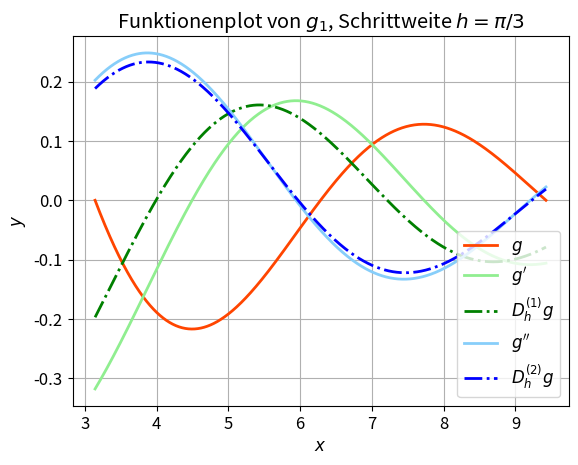
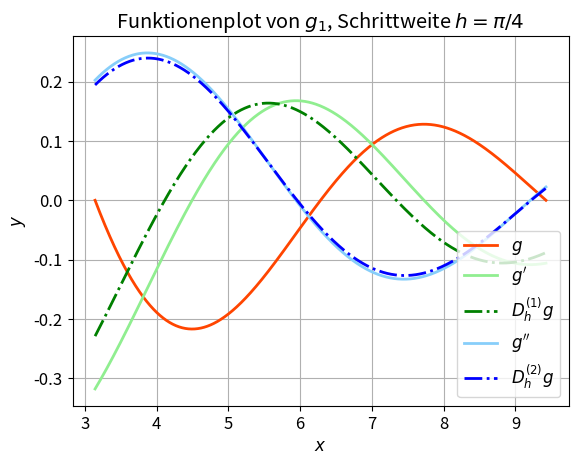
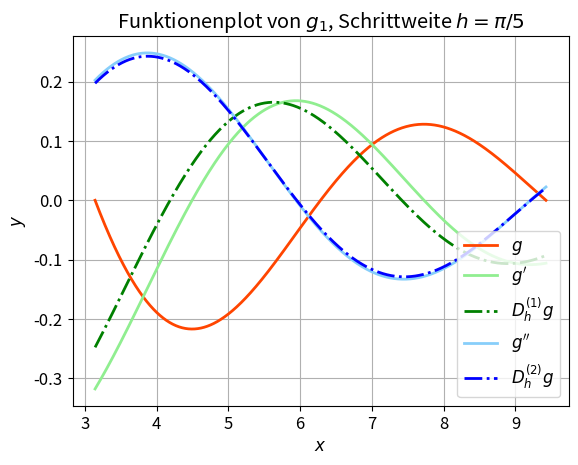
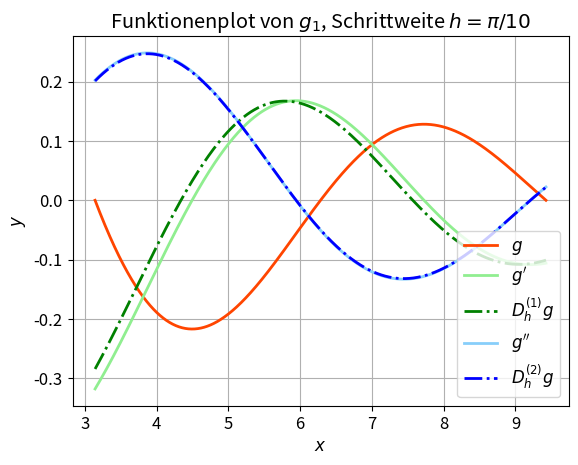
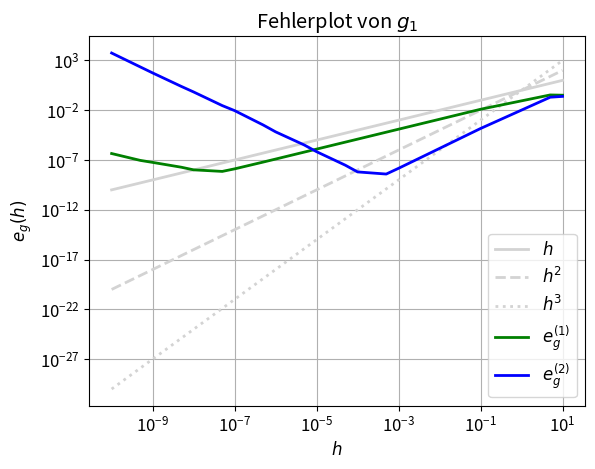
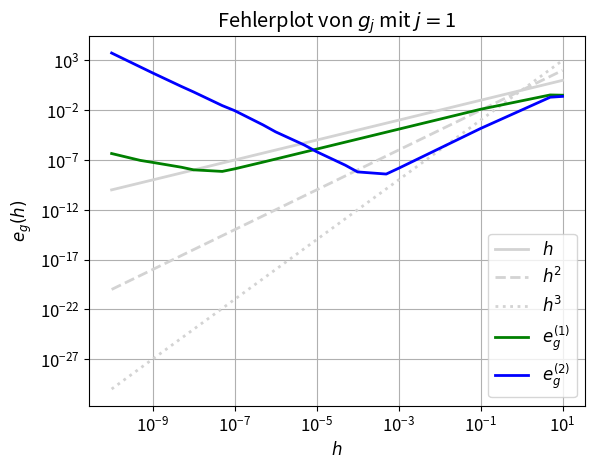
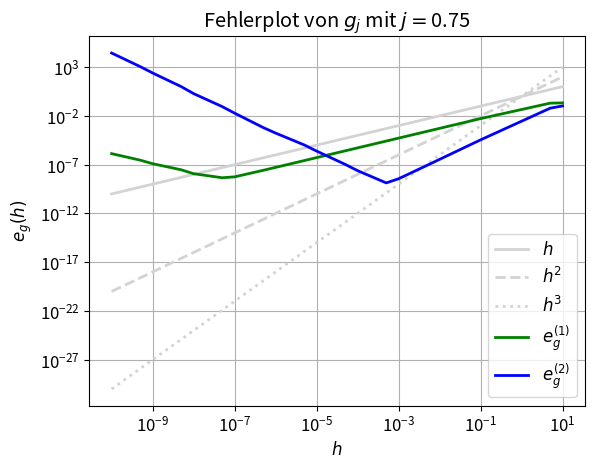
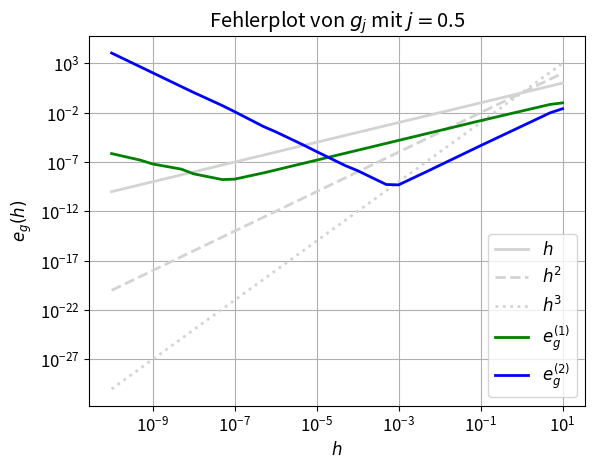
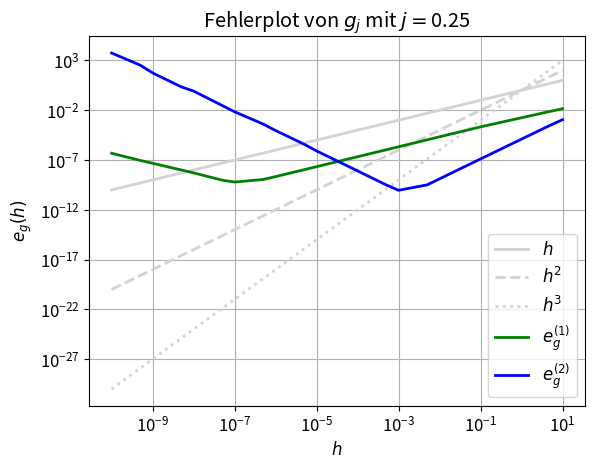
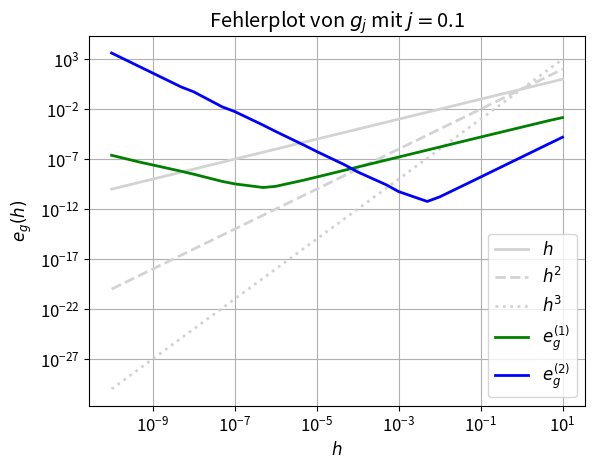
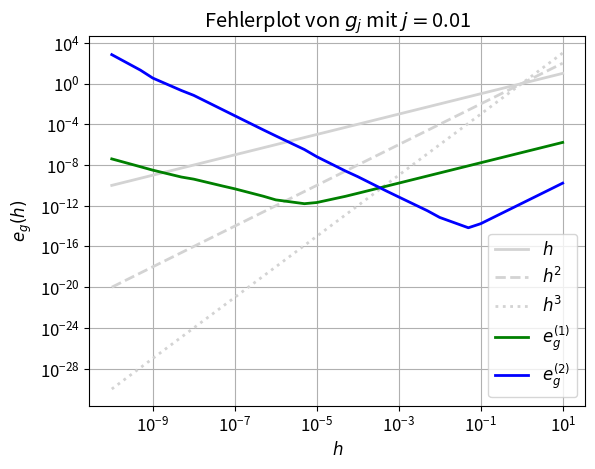
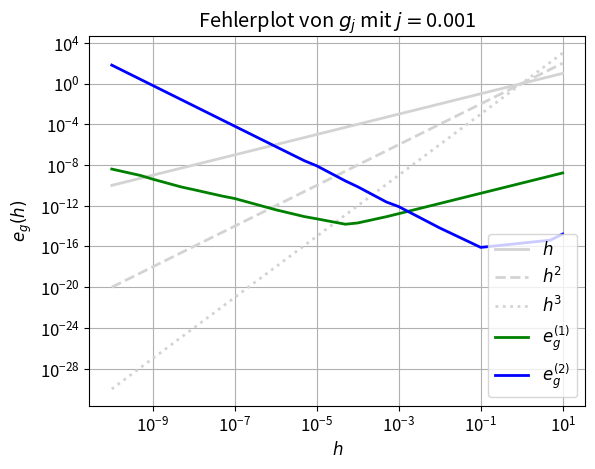
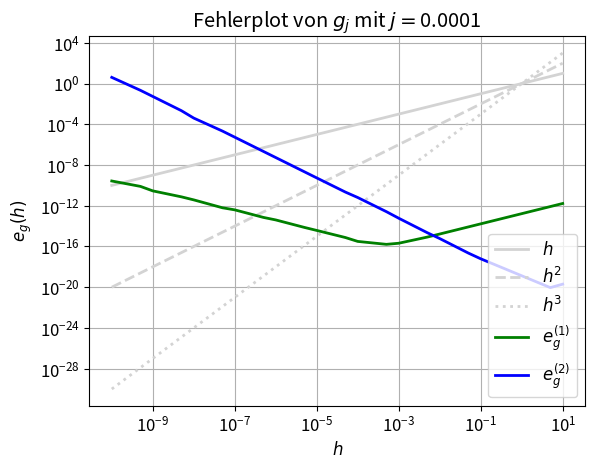
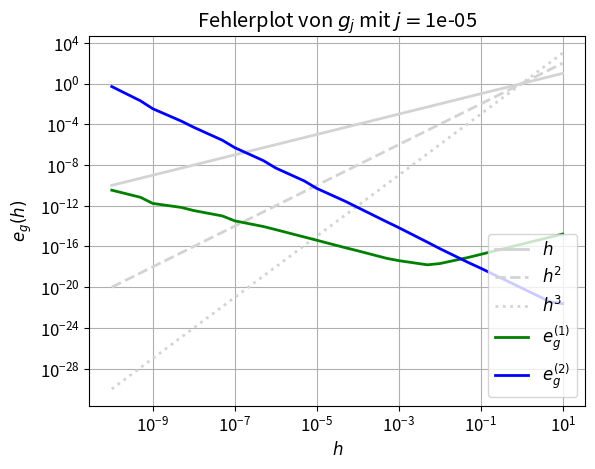
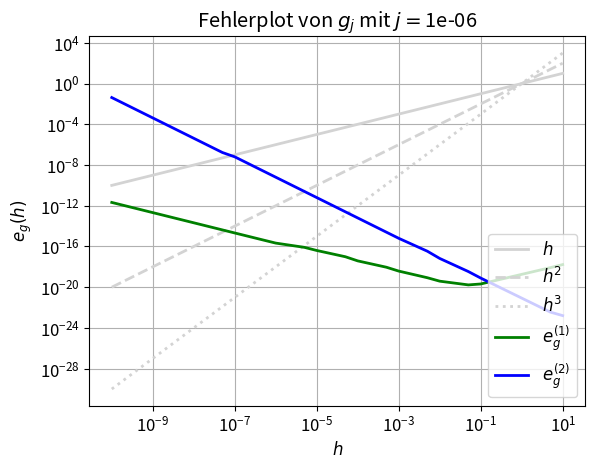
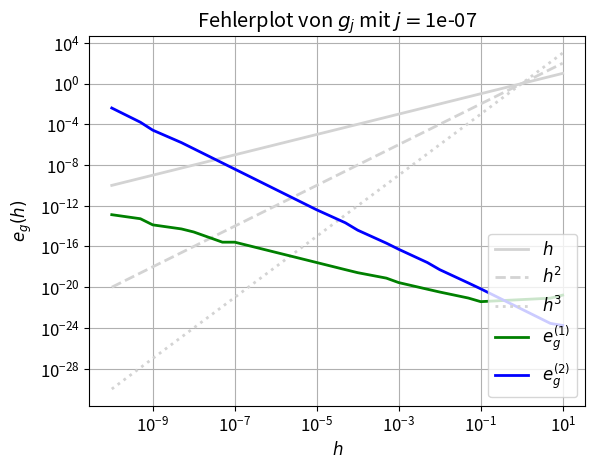

These charts were generated, in order, by the following Python code:
"""
Authors: Bressler_Marisa, Jeschke_Anne
"""

import numpy as np
from matplotlib import use
#use('qt4agg')
import matplotlib.pyplot as plt
plt.rcParams['font.size'] = 12
plt.rcParams['lines.linewidth'] = 2

class FiniteDifference:
    """ Represents the first and second order finite difference approximation
    of a function and allows for a computation of error to the exact
    derivatives.

    Parameters
    ----------
    h (float): Stepsize of the approximation.
    h_string (string): Stepsize h as string.
    f (callable): Function to approximate the derivatives of.
    name (string): Name of function f.
    d_f (callable, optional): The analytic first derivative of `f`.
    dd_f (callable, optional): The analytic second derivative of `f`.

    Attributes
    ----------
    h (float): Stepsize of the approximation.
    """

    def __init__(self, h, h_string, f, name, d_f=None, dd_f=None):
        self.h = h                  # pylint: disable=invalid-name
        self.h_string = h_string    # pylint: disable=invalid-name
        self.f = f                  # pylint: disable=invalid-name
        self.name = name            # pylint: disable=invalid-name
        self.d_f = d_f              # pylint: disable=invalid-name
        self.dd_f = dd_f            # pylint: disable=invalid-name

    def first_finite_diff(self, x, h=None): # pylint: disable=invalid-name
        """ Calculates the value of the first finite difference of f at x.

        Parameters
        ----------
        x (float): Point at which to calculate the first finite difference.
        h (float, optional): Stepsize of the approximation.
                             If h was not provided, use self.h.

        Returns
        -------
        (float): The value of the first finite difference of f at x.
        """
        if h is None:
            h = self.h
        return (self.f(x+h)-self.f(x))/h

    def second_finite_diff(self, x, h=None): # pylint: disable=invalid-name
        """ Calculates the value of the second finite difference of f at x.

        Parameters
        ----------
        x (float): Point at which to calculate the second finite difference.
        h (float, optional): Stepsize of the approximation.
                             If h was not provided, use self.h.

        Returns
        -------
        (float): The value of the second finite difference of f at x.
        """
        if h is None:
            h = self.h
        return (self.f(x+h)-2*self.f(x)+self.f(x-h))/(h**2)

    def compute_errors(self, a, b, p, h=None):  # pylint: disable=invalid-name
        """ Calculates an approximation to the errors between an approximation
        and the exact derivative for first and second order derivatives in the
        maximum norm.

        Parameters
        ----------
        a, b (float): Start and end point of the interval.
        p (int): Number of points plus 1 used in the approximation of the maximum norm.
        h (float, optional): Stepsize of the approximation for first and second order
                             derivatives. If h was not provided, use self.h.

        Returns
        -------
        (list of two floats):
        [maximum of errors of the approximation of the first derivative,
         maximum of errors of the approximation of the second derivative]

        Raises
        ------
        ValueError
            At least one of the analytic derivatives was not provided by the user.
        """

        if self.d_f is None or self.dd_f is None:
            raise ValueError('At least one of the analytic derivatives was not provided.')
        if h is None:
            h = self.h
        domain = np.linspace(a, b, p+1)
        err_first_diff = [abs(self.d_f(x)-self.first_finite_diff(x, h)) for x in domain]
        err_second_diff = [abs(self.dd_f(x)-self.second_finite_diff(x, h)) for x in domain]

        return (max(err_first_diff), max(err_second_diff))

    def plot_functions(self, a, b, p): # pylint: disable=invalid-name
        """ Plots f, its first and second finite difference and its first and second
        analytic derivative (if provided) on the interval [a,b].

        Parameters
        ----------
        a, b (float): Start and end point of the interval.
        p (int): Number of points plus 1 on the interval to plot.
        """
        domain = np.linspace(a, b, p+1)

        values_f = [self.f(x) for x in domain]
        values_first_diff = [self.first_finite_diff(x) for x in domain]
        values_second_diff = [self.second_finite_diff(x) for x in domain]

        plt.plot(domain, values_f, label='$g$', color='orangered')
        plt.xlabel('$x$')
        plt.ylabel('$y$')
        plt.title('Funktionenplot von ' + self.name +
                  ', Schrittweite $h=$' + self.h_string)

        if self.d_f is not None:
            values_d_f = [self.d_f(x) for x in domain]
            plt.plot(domain, values_d_f, label='$g\'$', color='lightgreen')
        plt.plot(domain, values_first_diff, label='$D_h^{(1)}g$', color='green', linestyle='-.')

        if self.dd_f is not None:
            values_dd_f = [self.dd_f(x) for x in domain]
            plt.plot(domain, values_dd_f, label='$g\'\'$', color='lightskyblue')
        plt.plot(domain, values_second_diff, label='$D_h^{(2)}g$', color='blue', linestyle='-.')

        plt.legend(loc='lower right')
        plt.grid()
        plt.show()
        plt.figure()

    def plot_errors(self, a, b, p, stepsizes): # pylint: disable=invalid-name
        """ Plots errors for first and second derivative for a given
        collection of stepsizes.

        Parameters
        ----------
        a, b (float): Start and end point of the interval.
        stepsizes (list of floats): Collection of stepsizes.
        """
        errors_1 = [self.compute_errors(a, b, p, h)[0] for h in stepsizes]
        errors_2 = [self.compute_errors(a, b, p, h)[1] for h in stepsizes]
        h_2 = [h**2 for h in stepsizes]
        h_3 = [h**3 for h in stepsizes]

        plt.loglog(stepsizes, stepsizes, label='$h$',
                   color='lightgray')
        plt.loglog(stepsizes, h_2, label='$h^2$',
                   color='lightgray', linestyle='--')
        plt.loglog(stepsizes, h_3, label='$h^3$',
                   color='lightgray', linestyle=':')
        plt.loglog(stepsizes, errors_1, label='$e_g^{(1)}$', color='green')
        plt.loglog(stepsizes, errors_2, label='$e_g^{(2)}$', color='blue')

        plt.xlabel('$h$')
        plt.ylabel('$e_g(h)$')
        plt.title('Fehlerplot von ' + self.name)
        plt.legend(loc='lower right')
        plt.grid()
        plt.show()
        plt.figure()

def main():
    """ Main function to test the FiniteDiffernce class.
    """

# Aufgabe 1.2

# a) Funktionenplot für Schrittweiten h = pi/3, pi/4, pi/5, pi/10

    g_1 = FiniteDifference(np.pi/3, '$\pi/3$', lambda x: np.sin(x)/x, '$g_1$',
                           lambda x: (x*np.cos(x)-np.sin(x))/(x**2),
                           lambda x: (-2*x*np.cos(x)+(2-x**2)*np.sin(x))/(x**3))
    g_1.plot_functions(np.pi, 3*np.pi, 1000)


    g_1 = FiniteDifference(np.pi/4, '$\pi/4$', lambda x: np.sin(x)/x,'$g_1$',
                           lambda x: (x*np.cos(x)-np.sin(x))/(x**2),
                           lambda x: (-2*x*np.cos(x)+(2-x**2)*np.sin(x))/(x**3))
    g_1.plot_functions(np.pi, 3*np.pi, 1000)


    g_1 = FiniteDifference(np.pi/5, '$\pi/5$', lambda x: np.sin(x)/x,'$g_1$',
                           lambda x: (x*np.cos(x)-np.sin(x))/(x**2),
                           lambda x: (-2*x*np.cos(x)+(2-x**2)*np.sin(x))/(x**3))
    g_1.plot_functions(np.pi, 3*np.pi, 1000)


    g_1 = FiniteDifference(np.pi/10, '$\pi/10$', lambda x: np.sin(x)/x,'$g_1$',
                           lambda x: (x*np.cos(x)-np.sin(x))/(x**2),
                           lambda x: (-2*x*np.cos(x)+(2-x**2)*np.sin(x))/(x**3))
    g_1.plot_functions(np.pi, 3*np.pi, 1000)

# b) Fehlerplot (max. abs. Fehler) für Schrittweiten h = 10^l mit l = 1, 0, -1, -2...

    g_1.plot_errors(np.pi, 3*np.pi, 1000, [1e-10, 5e-10, 1e-9, 5e-9, 1e-8, 5e-8,
                                           1e-7, 5e-7, 1e-6, 5e-6, 1e-5, 5e-5,
                                           1e-4, 5e-4, 1e-3, 5e-3, 1e-2, 5e-2,
                                           1e-1, 1e-1, 5, 10])

# Aufgabe 1.3

# a) Fehlerplot für in x-Richtung gestreckte und in y-Richtung gestauchte Funktion
#    zur Veranschaulichung der Entwicklung des Graphen auch Funktionenplot

    js = [1, 0.75, 0.5, 0.25, 1e-1, 1e-2, 1e-3, 1e-4, 1e-5, 1e-6, 1e-7, 1e-8]

    for j in js:
        g_j = FiniteDifference(np.pi/10, '$\pi/10$', lambda x: np.sin(j*x)/x,
                               '$g_j$ mit $j=$' + str(j),
                               lambda x: (j*x*np.cos(j*x)-np.sin(j*x))/(x**2),
                               lambda x: (-2*j*x*np.cos(j*x)+(2-j**2*x**2)*np.sin(j*x))/(x**3))

        #g_j.plot_functions(np.pi, 3*np.pi, 1000)

        g_j.plot_errors(np.pi, 3*np.pi, 1000,
                        [1e-10, 5e-10, 1e-9, 5e-9, 1e-8, 5e-8, 1e-7, 5e-7,
                         1e-6, 5e-6, 1e-5, 5e-5, 1e-4, 5e-4, 1e-3, 5e-3,
                         1e-2, 5e-2, 1e-1, 1e-1, 5, 10])

# b) Fehlerplot für in x-Richtung gestauchte und in y-Richtung gestreckte Funktion
#    zur Veranschaulichung der Entwicklung des Graphen auch Funktionenplot

    js = [1, 2, 4, 8, 16, 16**2, 16**3, 16**4, 16**5, 16**6, 16**7, 16**8]

    for j in js:
        g_j = FiniteDifference(np.pi/10, '$\pi/10$', lambda x: np.sin(j*x)/x,
                               '$g_j$ mit $j=$' + str(j),
                               lambda x: (j*x*np.cos(j*x)-np.sin(j*x))/(x**2),
                               lambda x: (-2*j*x*np.cos(j*x)+(2-j**2*x**2)*np.sin(j*x))/(x**3))

        #g_j.plot_functions(np.pi, 3*np.pi, 1000)

        g_j.plot_errors(np.pi, 3*np.pi, 1000,
                        [1e-10, 5e-10, 1e-9, 5e-9, 1e-8, 5e-8, 1e-7, 5e-7,
                         1e-6, 5e-6, 1e-5, 5e-5, 1e-4, 5e-4, 1e-3, 5e-3,
                         1e-2, 5e-2, 1e-1, 1e-1, 5, 10])


if __name__ == "__main__":
    main()
